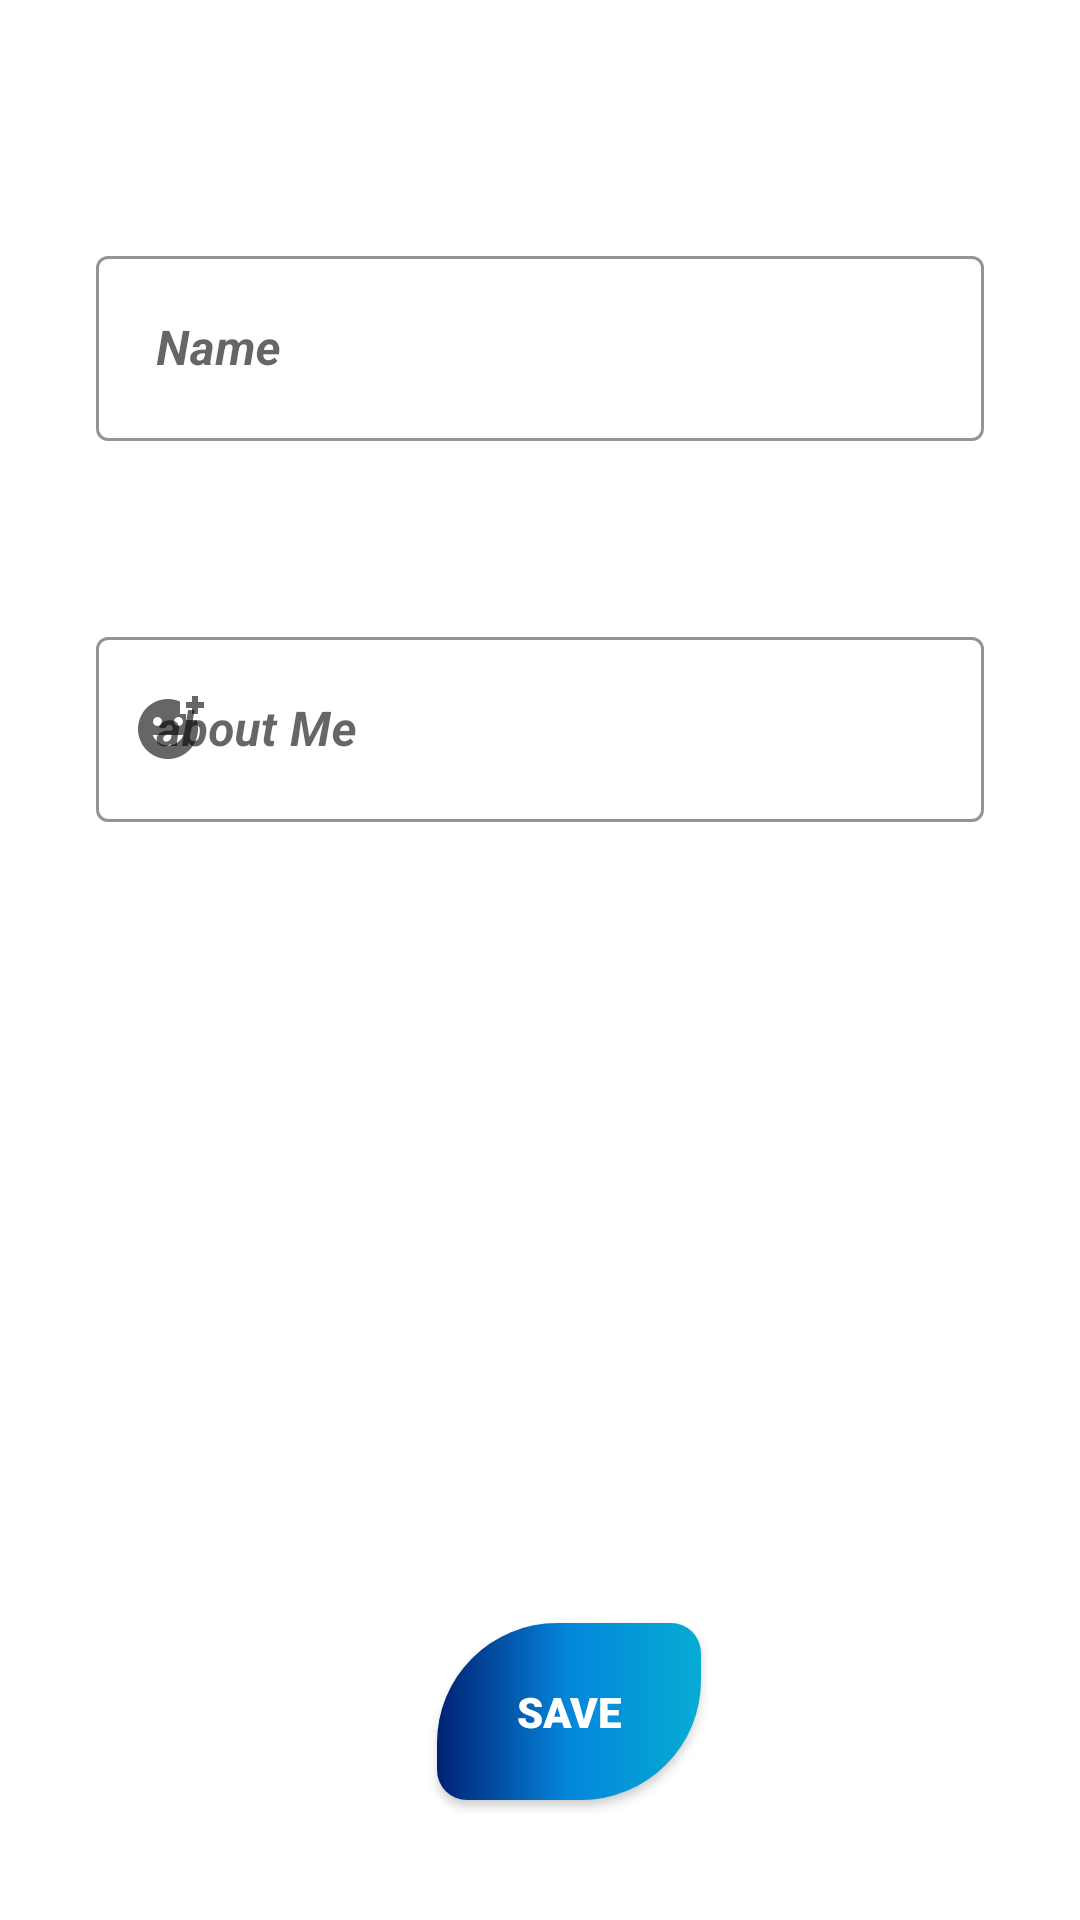

Android layout source for this screen:
<!-- AndroidManifest.xml: application theme Theme.Notepad -->
<!-- res/layout/activity_enter_profile_data.xml -->
<?xml version="1.0" encoding="utf-8"?>
<androidx.constraintlayout.widget.ConstraintLayout xmlns:android="http://schemas.android.com/apk/res/android"
    xmlns:app="http://schemas.android.com/apk/res-auto"
    xmlns:tools="http://schemas.android.com/tools"
    android:layout_width="match_parent"
    android:layout_height="match_parent"
    tools:context=".UserProfile"
    android:background="@color/white">

    <com.google.android.material.textfield.TextInputLayout
        android:id="@+id/holder1"
        style="@style/Widget.MaterialComponents.TextInputLayout.OutlinedBox"
        android:layout_width="match_parent"
        android:layout_height="wrap_content"
        android:layout_marginStart="32dp"
        android:layout_marginTop="80dp"
        android:layout_marginEnd="32dp"
        android:hint="@string/hint_name"
        app:boxStrokeColor="@color/NavyBlue"
        app:hintTextColor="#F13F06"
        app:layout_constraintEnd_toEndOf="parent"
        app:layout_constraintStart_toStartOf="parent"
        app:layout_constraintTop_toTopOf="parent"
        app:startIconDrawable="@drawable/ic_baseline_person_24">

        <com.google.android.material.textfield.TextInputEditText
            android:id="@+id/text1"
            android:layout_width="match_parent"
            android:layout_height="wrap_content"
            android:padding="20dp"
            android:textStyle="bold|italic"
            android:textColor="@color/Stone"/>
    </com.google.android.material.textfield.TextInputLayout>

    <com.google.android.material.textfield.TextInputLayout
        android:id="@+id/holder2"
        style="@style/Widget.MaterialComponents.TextInputLayout.OutlinedBox"
        android:layout_width="match_parent"
        android:layout_height="wrap_content"
        android:layout_marginStart="32dp"
        android:layout_marginTop="60dp"
        android:layout_marginEnd="32dp"
        android:hint="@string/aboutMe"
        android:layout_gravity="start"
        app:boxStrokeColor="@color/NavyBlue"
        app:hintTextColor="#F13F06"
        app:layout_constraintEnd_toEndOf="parent"
        app:layout_constraintStart_toStartOf="parent"
        app:layout_constraintTop_toBottomOf="@+id/holder1"
        app:startIconDrawable="@drawable/ic_baseline_add_reaction_24">

        <com.google.android.material.textfield.TextInputEditText
            android:id="@+id/text2"
            android:layout_width="match_parent"
            android:layout_height="wrap_content"
            android:layout_gravity="start"
            android:padding="20dp"
            android:textColor="@color/Stone"
            android:textStyle="bold|italic" />
    </com.google.android.material.textfield.TextInputLayout>

    <androidx.appcompat.widget.AppCompatButton
        android:id="@+id/submit_button"
        android:layout_width="wrap_content"
        android:layout_height="wrap_content"
        android:layout_marginBottom="40dp"
        android:background="@drawable/button_style"
        android:fontFamily="sans-serif-black"
        android:padding="20dp"
        android:text="@string/save"
        android:textColor="@color/white"
        app:layout_constraintBottom_toBottomOf="parent"
        app:layout_constraintEnd_toEndOf="parent"
        app:layout_constraintHorizontal_bias="0.535"
        app:layout_constraintStart_toStartOf="parent" />

</androidx.constraintlayout.widget.ConstraintLayout>
<!-- resources referenced by this layout -->
<resources>
  <color name="NavyBlue">#FF000080</color>
  <color name="Stone">#FF006060</color>
  <color name="white">#FFFFFFFF</color>
  <!-- drawable button_style (drawable) -->
  <?xml version="1.0" encoding="utf-8"?>
  
  <shape xmlns:android="http://schemas.android.com/apk/res/android">
      <gradient android:startColor="#012172"
          android:centerColor="#0486DB"
          android:endColor="#05ACD3"
          android:angle="360"/>
      <corners android:topLeftRadius="40dp"
          android:bottomLeftRadius="10dp"
          android:topRightRadius="10dp"
          android:bottomRightRadius="40dp"/>
  </shape>
  <!-- drawable ic_baseline_add_reaction_24 (drawable) -->
  <vector android:height="24dp" android:tint="#0A0A0A"
      android:viewportHeight="24" android:viewportWidth="24"
      android:width="24dp" xmlns:android="http://schemas.android.com/apk/res/android">
      <path android:fillColor="@android:color/white" android:pathData="M18,9V7h-2V2.84C14.77,2.3 13.42,2 11.99,2C6.47,2 2,6.48 2,12s4.47,10 9.99,10C17.52,22 22,17.52 22,12c0,-1.05 -0.17,-2.05 -0.47,-3H18zM15.5,8C16.33,8 17,8.67 17,9.5S16.33,11 15.5,11S14,10.33 14,9.5S14.67,8 15.5,8zM8.5,8C9.33,8 10,8.67 10,9.5S9.33,11 8.5,11S7,10.33 7,9.5S7.67,8 8.5,8zM12,17.5c-2.33,0 -4.31,-1.46 -5.11,-3.5h10.22C16.31,16.04 14.33,17.5 12,17.5zM22,3h2v2h-2v2h-2V5h-2V3h2V1h2V3z"/>
  </vector>
  <string name="aboutMe">about Me</string>
  <string name="hint_name">Name</string>
  <string name="save">Save</string>
  <style name="Theme.Notepad" parent="Theme.MaterialComponents.DayNight.DarkActionBar">
          
          <item name="colorPrimary">@color/purple_500</item>
          <item name="colorPrimaryVariant">@color/purple_700</item>
          <item name="colorOnPrimary">@color/white</item>
          
          <item name="colorSecondary">@color/teal_200</item>
          <item name="colorSecondaryVariant">@color/teal_700</item>
          <item name="colorOnSecondary">@color/black</item>
          
          <item name="android:statusBarColor" tools:targetApi="l">#01014B</item>
          
      </style>
  <color name="purple_500">#FF6200EE</color>
  <color name="purple_700">#FF3700B3</color>
  <color name="teal_200">#FF03DAC5</color>
  <color name="teal_700">#FF018786</color>
  <color name="black">#FF000000</color>
</resources>
